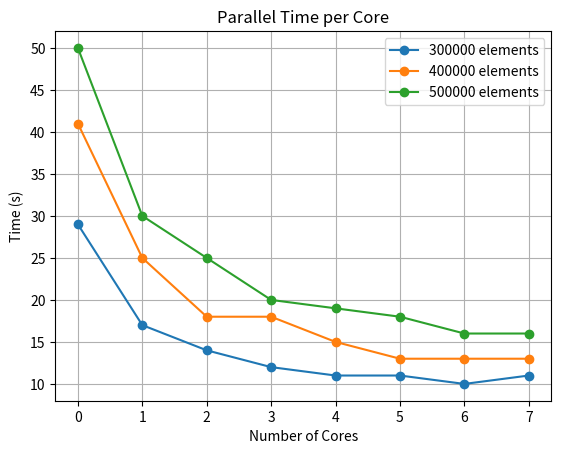

Here is the Python script that generated this plot:
import matplotlib.pyplot as plt

array_size_vs_parllel_time_per_core = {
    300000: [
        29,
        17,
        14,
        12,
        11,
        11,
        10,
        11
    ],
    400000: [
        41,
        25,
        18,
        18,
        15,
        13,
        13,
        13
    ],
    500000: [
        50,
        30,
        25,
        20,
        19,
        18,
        16,
        16
    ]
}


for array_size, parllel_time_per_core in array_size_vs_parllel_time_per_core.items():
    plt.plot(parllel_time_per_core, marker='o', linestyle='-',
             label=f'{array_size} elements')

plt.xlabel('Number of Cores')
plt.ylabel('Time (s)')
plt.title('Parallel Time per Core')
plt.grid()
plt.legend()
plt.savefig('parllel_time_per_core.png')
